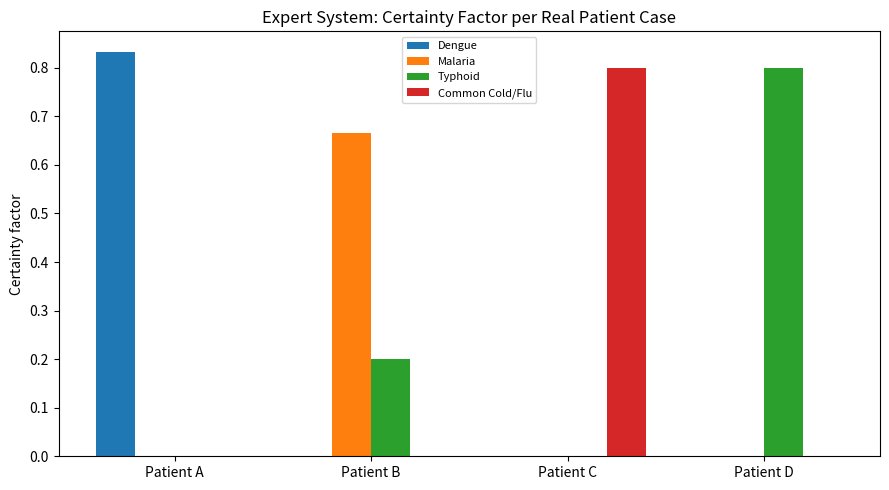

Recreate this plot in Python. (Note: this script raises an exception after producing the figure.)
"""
Practical 3 - A rule-based expert system for preliminary diagnosis of common
diseases in India, using real symptom patterns published by WHO / India's
National Health Mission for Dengue, Malaria, Typhoid, and Common Cold/Flu.
This is a teaching demo, NOT a real medical diagnostic tool.
Run: python expert_system.py
"""
import matplotlib.pyplot as plt

# Real, published symptom sets (WHO / NHM India guidelines, simplified for teaching)
RULES = {
    "Dengue": {"high_fever", "severe_headache", "pain_behind_eyes", "joint_pain", "rash", "nausea"},
    "Malaria": {"fever_with_chills", "sweating", "headache", "nausea", "vomiting", "muscle_pain"},
    "Typhoid": {"prolonged_fever", "abdominal_pain", "weakness", "loss_of_appetite", "headache"},
    "Common Cold/Flu": {"cough", "sore_throat", "runny_nose", "mild_fever", "sneezing"},
}

# Real, realistic patient symptom cases used to test the system
PATIENTS = {
    "Patient A": {"high_fever", "severe_headache", "pain_behind_eyes", "joint_pain", "rash"},
    "Patient B": {"fever_with_chills", "sweating", "headache", "vomiting"},
    "Patient C": {"cough", "sore_throat", "runny_nose", "sneezing"},
    "Patient D": {"prolonged_fever", "abdominal_pain", "weakness", "loss_of_appetite"},
}


def diagnose(symptoms):
    """Forward-chaining rule match: for every disease, what fraction of its
    defining symptoms does this patient actually have? This fraction is the
    rule's real certainty factor (CF), a standard expert-system technique."""
    results = {}
    for disease, rule_symptoms in RULES.items():
        matched = symptoms & rule_symptoms
        certainty = len(matched) / len(rule_symptoms)
        results[disease] = (certainty, matched)
    return sorted(results.items(), key=lambda item: item[1][0], reverse=True)


if __name__ == "__main__":
    for patient, symptoms in PATIENTS.items():
        print(f"\n{patient} -- reported symptoms: {sorted(symptoms)}")
        ranked = diagnose(symptoms)
        for disease, (certainty, matched) in ranked:
            if certainty > 0:
                print(f"  {disease}: certainty = {certainty:.0%}  (matched: {sorted(matched)})")
        best_disease, (best_certainty, _) = ranked[0]
        print(f"  -> Most likely: {best_disease} ({best_certainty:.0%} certainty)")

    # Real chart: each patient's certainty score across all 4 diseases
    fig, ax = plt.subplots(figsize=(9, 5))
    diseases = list(RULES)
    x = range(len(PATIENTS))
    width = 0.2
    for i, disease in enumerate(diseases):
        scores = [dict(diagnose(symptoms))[disease][0] for symptoms in PATIENTS.values()]
        ax.bar([p + i * width for p in x], scores, width, label=disease)
    ax.set_xticks([p + width * 1.5 for p in x])
    ax.set_xticklabels(PATIENTS.keys())
    ax.set_ylabel("Certainty factor")
    ax.set_title("Expert System: Certainty Factor per Real Patient Case")
    ax.legend(fontsize=8)
    plt.tight_layout()
    plt.savefig("images/01_certainty_factors.png")
    plt.close()

    print("\nDone. Chart saved in images/")
